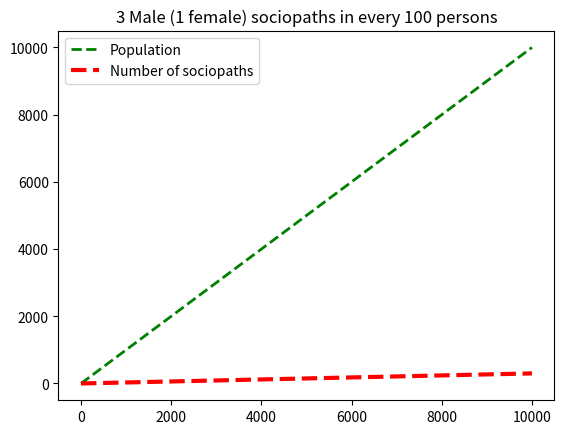

The matplotlib source for this figure:
#!/usr/bin/python3
# plotting more complex lines with matplotlib


import matplotlib.pyplot as plt
import numpy as np



x = np.arange(0,10000, 1)

print(x)

# notice the expression below. Matplotlib will plot this. For every x list-value it will use calculate the expression to plot it
plt.plot(x, 'g--', linewidth=2, label='Population')
plt.plot(x*.03, 'r--', linewidth=3, label='Number of sociopaths')

plt.title('3 Male (1 female) sociopaths in every 100 persons')

plt.legend()


# save the graph with the .savefig() method
plt.savefig('mygraph.png')


plt.show()


